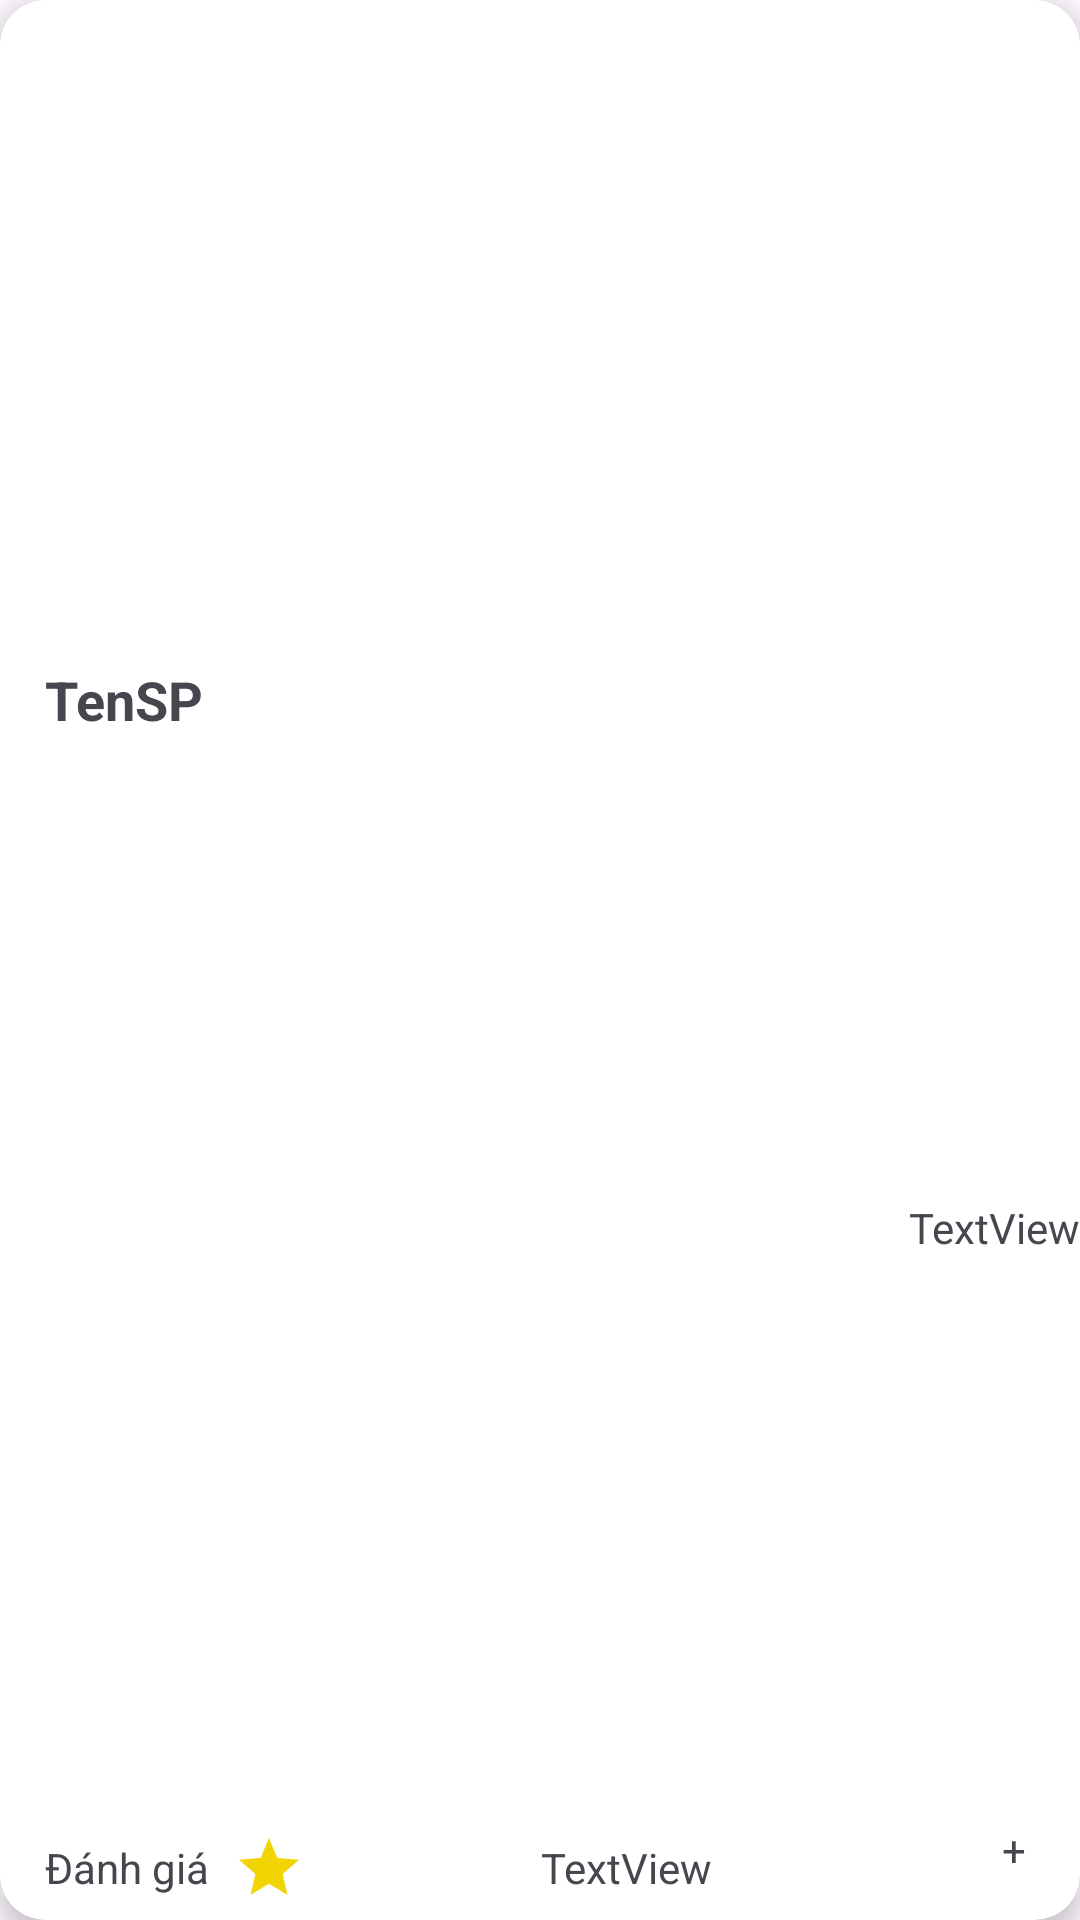

Reconstruct the res/layout file that produces this screen, plus the resources it refers to.
<!-- AndroidManifest.xml: application theme Theme.FruitShop -->
<!-- res/layout/traicaychitiet.xml -->
<?xml version="1.0" encoding="utf-8"?>
<androidx.cardview.widget.CardView xmlns:android="http://schemas.android.com/apk/res/android"
    xmlns:tools="http://schemas.android.com/tools"
    android:layout_width="260dp"
    android:layout_height="295dp"
    xmlns:app="http://schemas.android.com/apk/res-auto"
    android:layout_margin="8dp"
    app:cardCornerRadius="15dp"
    app:cardElevation="5dp"
    >

    <androidx.constraintlayout.widget.ConstraintLayout
        android:layout_width="match_parent"
        android:layout_height="match_parent">

        <ImageView
            android:id="@+id/pic"
            android:layout_width="0dp"
            android:layout_height="206dp"
            app:layout_constraintEnd_toEndOf="parent"
            app:layout_constraintStart_toStartOf="parent"
            app:layout_constraintTop_toTopOf="parent"
            tools:srcCompat="@tools:sample/avatars" />

        <androidx.constraintlayout.widget.ConstraintLayout
            android:layout_width="0dp"
            android:layout_height="0dp"
            app:layout_constraintBottom_toBottomOf="parent"
            app:layout_constraintEnd_toEndOf="parent"
            app:layout_constraintHorizontal_bias="0.0"
            app:layout_constraintStart_toStartOf="parent"
            app:layout_constraintTop_toBottomOf="@+id/pic"
            app:layout_constraintVertical_bias="1.0">

            <TextView
                android:id="@+id/tensptxt"
                android:layout_width="wrap_content"
                android:layout_height="wrap_content"
                android:layout_marginStart="15dp"
                android:layout_marginTop="15dp"
                android:text="TenSP"
                android:textSize="18dp"
                android:textStyle="bold"
                app:layout_constraintStart_toStartOf="parent"
                app:layout_constraintTop_toTopOf="parent" />

            <TextView
                android:id="@+id/sosao"
                android:layout_width="wrap_content"
                android:layout_height="wrap_content"
                android:layout_marginBottom="8dp"
                android:text="Đánh giá"
                app:layout_constraintBottom_toBottomOf="parent"
                app:layout_constraintStart_toStartOf="@+id/tensptxt" />

            <ImageView
                android:id="@+id/imageView4"
                android:layout_width="wrap_content"
                android:layout_height="wrap_content"
                android:layout_marginStart="8dp"
                app:layout_constraintBottom_toBottomOf="@+id/sosao"
                app:layout_constraintStart_toEndOf="@+id/sosao"
                app:layout_constraintTop_toTopOf="@+id/sosao"
                app:srcCompat="@drawable/baseline_star_24"
                tools:srcCompat="@drawable/baseline_star_24" />

            <TextView
                android:id="@+id/themsptxt"
                android:layout_width="44dp"
                android:layout_height="39dp"
                android:layout_marginBottom="4dp"
                android:background="@drawable/plus_backrough"
                android:gravity="center"
                android:text="+"
                app:layout_constraintBottom_toBottomOf="parent"
                app:layout_constraintEnd_toEndOf="parent" />

            <TextView
                android:id="@+id/textView7"
                android:layout_width="wrap_content"
                android:layout_height="wrap_content"
                android:text="TextView"
                app:layout_constraintBottom_toBottomOf="@+id/sosao"
                app:layout_constraintEnd_toStartOf="@+id/themsptxt"
                app:layout_constraintStart_toEndOf="@+id/imageView4"
                app:layout_constraintTop_toTopOf="@+id/sosao" />

            <TextView
                android:id="@+id/pricetxt"
                android:layout_width="wrap_content"
                android:layout_height="wrap_content"
                android:text="TextView"
                app:layout_constraintBottom_toTopOf="@+id/themsptxt"
                app:layout_constraintEnd_toEndOf="parent"
                app:layout_constraintTop_toTopOf="@+id/tensptxt" />

        </androidx.constraintlayout.widget.ConstraintLayout>

    </androidx.constraintlayout.widget.ConstraintLayout>

</androidx.cardview.widget.CardView>
<!-- resources referenced by this layout -->
<resources>
  <!-- drawable baseline_star_24 (drawable) -->
  <vector xmlns:android="http://schemas.android.com/apk/res/android" android:height="24dp" android:tint="#F1D502" android:viewportHeight="24" android:viewportWidth="24" android:width="24dp">
        
      <path android:fillColor="@android:color/white" android:pathData="M12,17.27L18.18,21l-1.64,-7.03L22,9.24l-7.19,-0.61L12,2 9.19,8.63 2,9.24l5.46,4.73L5.82,21z"/>
      
  </vector>
  <style name="Theme.FruitShop" parent="Base.Theme.FruitShop" />
  <style name="Base.Theme.FruitShop" parent="Theme.Material3.DayNight.NoActionBar">
          
          
      </style>
</resources>
